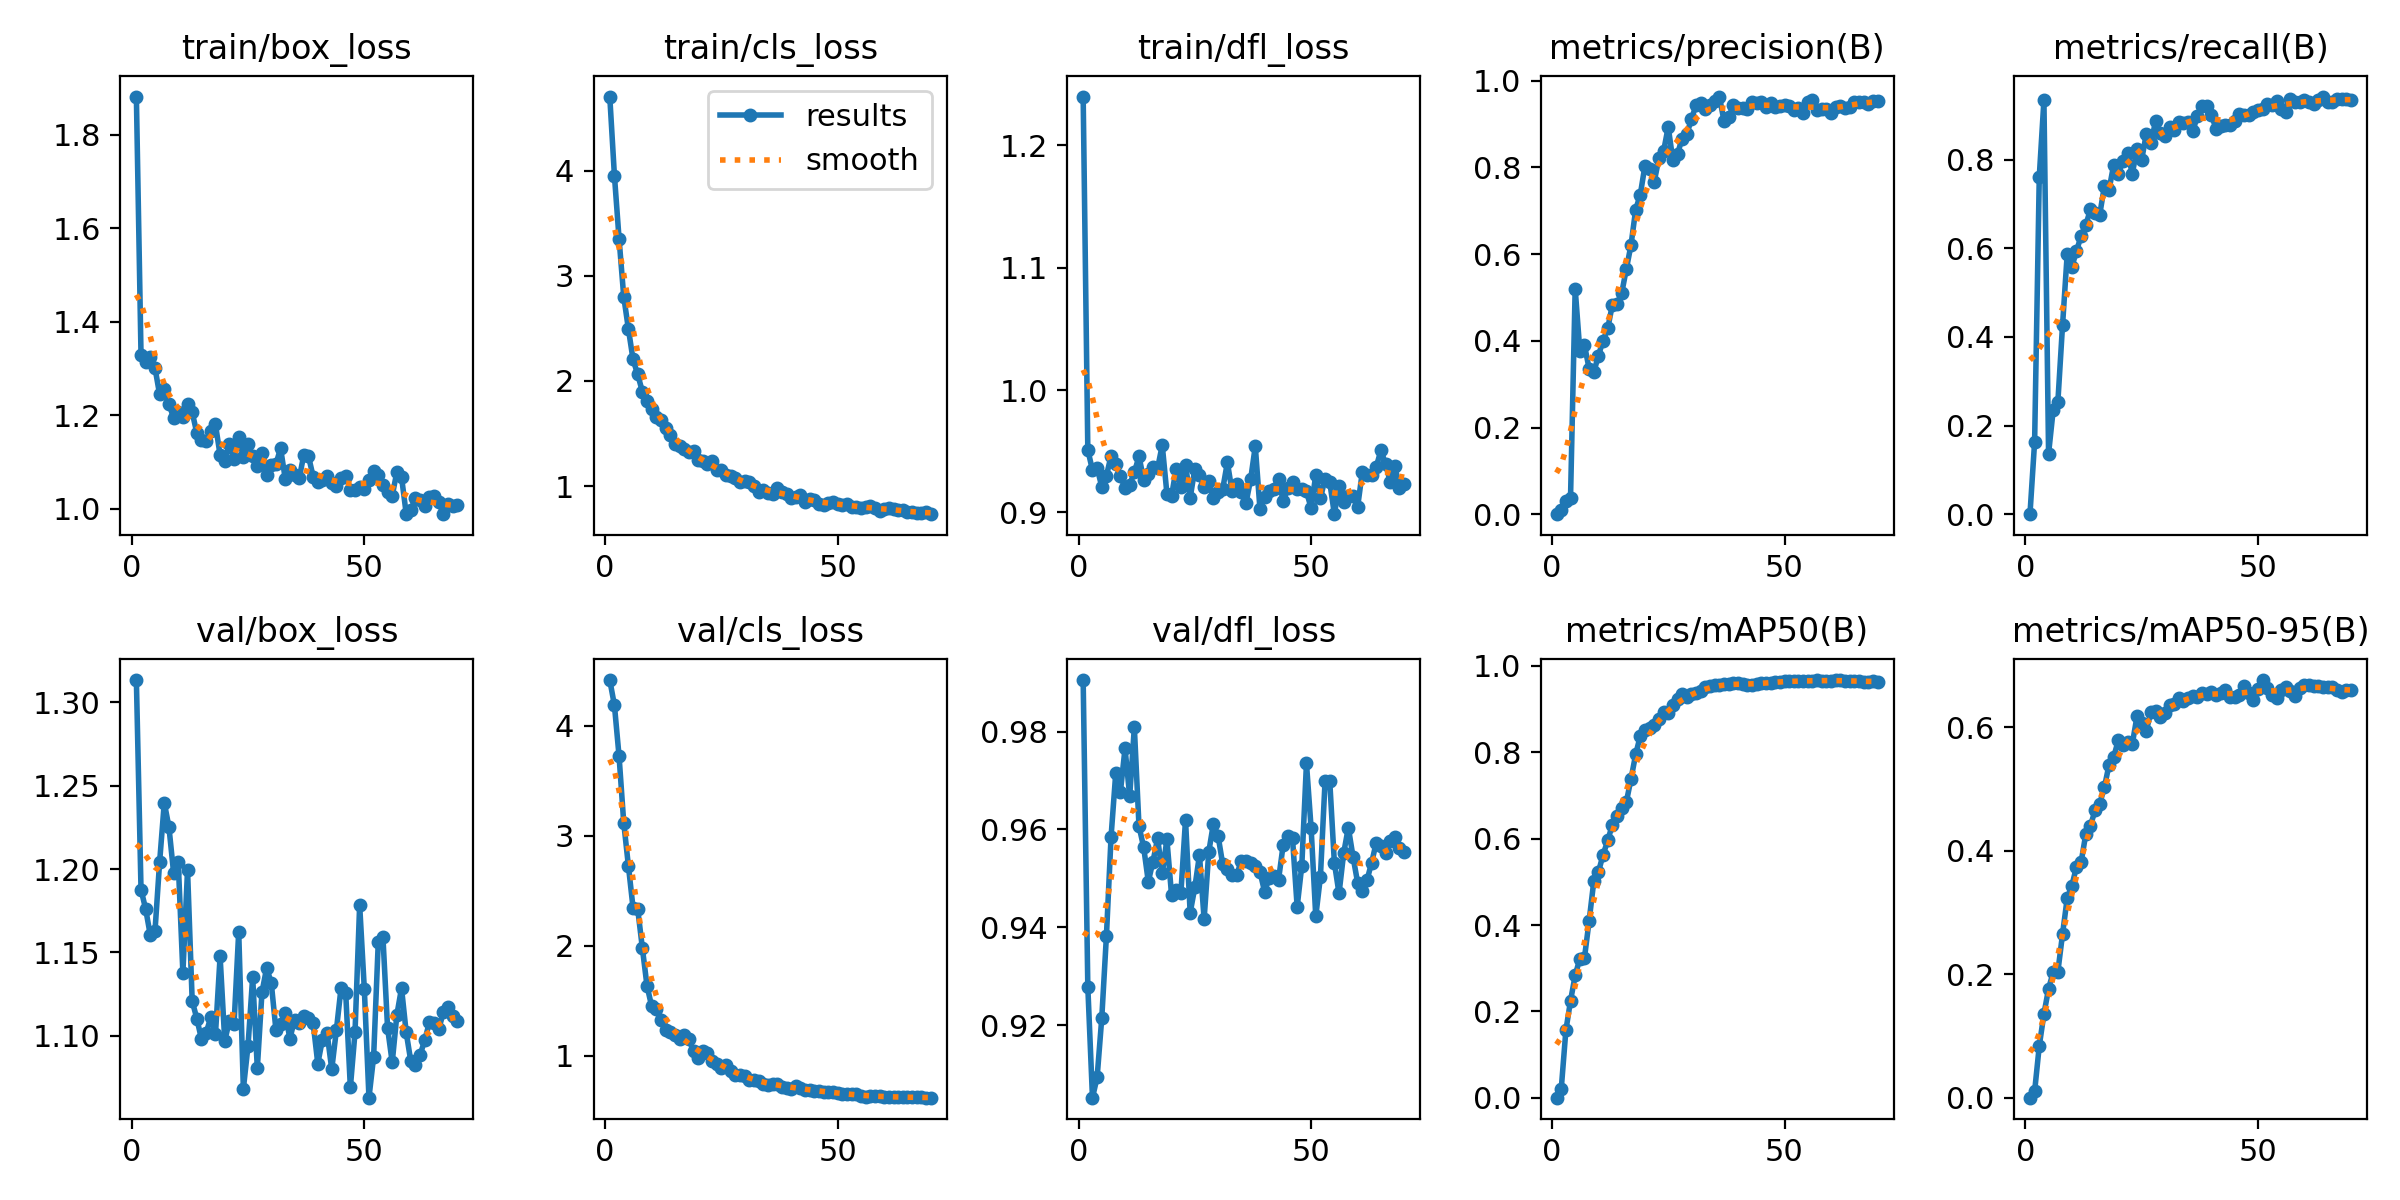

The file beside this chart, header and first rows:
epoch, time, train/box_loss, train/cls_loss, train/dfl_loss, metrics/precision(B), metrics/recall(B), metrics/mAP50(B), metrics/mAP50-95(B), val/box_loss, val/cls_loss, val/dfl_loss, lr/pg0, lr/pg1, lr/pg2
1, 7.263, 1.882, 4.705, 1.24, 0, 0, 0, 0, 1.313, 4.415, 0.9905, 9.996e-05, 9.996e-05, 9.996e-05
2, 14.36, 1.329, 3.954, 0.951, 0.00908, 0.1635, 0.01961, 0.01009, 1.188, 4.187, 0.9278, 0.0002041, 0.0002041, 0.0002041
3, 21.36, 1.314, 3.351, 0.9345, 0.0304, 0.7616, 0.1558, 0.08388, 1.176, 3.722, 0.9052, 0.0003053, 0.0003053, 0.0003053
4, 28.38, 1.326, 2.803, 0.9365, 0.03741, 0.9341, 0.2244, 0.1356, 1.16, 3.12, 0.9093, 0.0004034, 0.0004034, 0.0004034
5, 35.16, 1.302, 2.496, 0.9209, 0.5203, 0.1368, 0.2832, 0.1767, 1.163, 2.728, 0.9215, 0.0004985, 0.0004985, 0.0004985
6, 41.96, 1.245, 2.205, 0.9298, 0.377, 0.2359, 0.3219, 0.2036, 1.204, 2.347, 0.9383, 0.0005905, 0.0005905, 0.0005905
7, 48.74, 1.257, 2.062, 0.9463, 0.3896, 0.2541, 0.3242, 0.2044, 1.24, 2.336, 0.9585, 0.0006534, 0.0006534, 0.0006534
8, 55.49, 1.225, 1.899, 0.9395, 0.3359, 0.426, 0.4097, 0.265, 1.225, 1.981, 0.9715, 0.0006433, 0.0006433, 0.0006433
9, 62.23, 1.194, 1.811, 0.9293, 0.3274, 0.5862, 0.5011, 0.323, 1.198, 1.637, 0.9676, 0.0006332, 0.0006332, 0.0006332
10, 69.07, 1.208, 1.735, 0.9202, 0.3661, 0.5581, 0.523, 0.3433, 1.204, 1.451, 0.9766, 0.0006231, 0.0006231, 0.0006231
11, 76.13, 1.196, 1.655, 0.9227, 0.4006, 0.5936, 0.5626, 0.3741, 1.138, 1.425, 0.9668, 0.000613, 0.000613, 0.000613
12, 83.21, 1.223, 1.632, 0.9327, 0.4288, 0.6285, 0.5959, 0.382, 1.199, 1.321, 0.9809, 0.0006029, 0.0006029, 0.0006029
13, 90.38, 1.206, 1.552, 0.9457, 0.4835, 0.6523, 0.6326, 0.4271, 1.121, 1.232, 0.9607, 0.0005928, 0.0005928, 0.0005928
14, 97.32, 1.162, 1.481, 0.9268, 0.4854, 0.6878, 0.6524, 0.4408, 1.11, 1.215, 0.9564, 0.0005827, 0.0005827, 0.0005827
15, 104.2, 1.146, 1.402, 0.9316, 0.5099, 0.6806, 0.671, 0.4656, 1.098, 1.185, 0.9493, 0.0005726, 0.0005726, 0.0005726
16, 111, 1.144, 1.379, 0.9371, 0.566, 0.6761, 0.685, 0.4764, 1.102, 1.151, 0.9534, 0.0005625, 0.0005625, 0.0005625
17, 117.9, 1.167, 1.354, 0.9361, 0.6209, 0.7405, 0.7383, 0.5032, 1.111, 1.193, 0.9582, 0.0005524, 0.0005524, 0.0005524
18, 124.7, 1.18, 1.326, 0.9549, 0.7024, 0.7323, 0.795, 0.5394, 1.101, 1.154, 0.951, 0.0005423, 0.0005423, 0.0005423
19, 131.7, 1.115, 1.33, 0.9154, 0.7376, 0.7887, 0.8381, 0.552, 1.148, 1.04, 0.9579, 0.0005322, 0.0005322, 0.0005322
20, 138.6, 1.102, 1.244, 0.9135, 0.804, 0.7682, 0.8513, 0.5797, 1.097, 0.9771, 0.9466, 0.0005221, 0.0005221, 0.0005221
21, 145.6, 1.138, 1.234, 0.9358, 0.797, 0.797, 0.8573, 0.5716, 1.109, 1.04, 0.9475, 0.000512, 0.000512, 0.000512
22, 152.6, 1.108, 1.207, 0.9206, 0.7673, 0.8141, 0.8632, 0.5761, 1.107, 1.026, 0.9469, 0.0005019, 0.0005019, 0.0005019
23, 159.8, 1.153, 1.234, 0.9388, 0.8214, 0.7686, 0.8761, 0.5732, 1.162, 0.9524, 0.9619, 0.0004918, 0.0004918, 0.0004918
24, 166.6, 1.11, 1.149, 0.9119, 0.8371, 0.8244, 0.8929, 0.6178, 1.068, 0.923, 0.9429, 0.0004817, 0.0004817, 0.0004817
25, 173.5, 1.139, 1.151, 0.9353, 0.8936, 0.7989, 0.8922, 0.6073, 1.094, 0.8895, 0.9481, 0.0004716, 0.0004716, 0.0004716
26, 180.3, 1.113, 1.108, 0.9308, 0.8168, 0.8579, 0.9092, 0.5949, 1.135, 0.9168, 0.9547, 0.0004616, 0.0004616, 0.0004616
27, 187.2, 1.091, 1.098, 0.9204, 0.8319, 0.837, 0.9232, 0.6244, 1.081, 0.8578, 0.9416, 0.0004515, 0.0004515, 0.0004515
28, 193.9, 1.119, 1.074, 0.9255, 0.8667, 0.887, 0.9345, 0.6263, 1.126, 0.8256, 0.9554, 0.0004414, 0.0004414, 0.0004414
29, 200.8, 1.073, 1.043, 0.9114, 0.8769, 0.8612, 0.9293, 0.6167, 1.141, 0.8284, 0.9612, 0.0004313, 0.0004313, 0.0004313
30, 207.7, 1.094, 1.047, 0.917, 0.912, 0.8532, 0.9354, 0.6233, 1.132, 0.8175, 0.9587, 0.0004212, 0.0004212, 0.0004212
31, 214.5, 1.096, 1.034, 0.9191, 0.9439, 0.8736, 0.9372, 0.6364, 1.104, 0.7812, 0.9529, 0.0004111, 0.0004111, 0.0004111
32, 221.5, 1.129, 1.003, 0.9408, 0.9478, 0.8669, 0.9429, 0.6386, 1.107, 0.7825, 0.9519, 0.000401, 0.000401, 0.000401
33, 228.3, 1.065, 0.9454, 0.9174, 0.9338, 0.8844, 0.9506, 0.6479, 1.114, 0.7734, 0.9506, 0.0003909, 0.0003909, 0.0003909
34, 235.2, 1.083, 0.9607, 0.9234, 0.9444, 0.8833, 0.9534, 0.6431, 1.098, 0.7463, 0.9507, 0.0003808, 0.0003808, 0.0003808
35, 242, 1.072, 0.9313, 0.9165, 0.9544, 0.8858, 0.9562, 0.6485, 1.11, 0.7361, 0.9535, 0.0003707, 0.0003707, 0.0003707
36, 249, 1.065, 0.9261, 0.9076, 0.9637, 0.8642, 0.9565, 0.6518, 1.108, 0.746, 0.9535, 0.0003606, 0.0003606, 0.0003606
37, 256, 1.115, 0.9783, 0.927, 0.907, 0.8989, 0.9572, 0.6489, 1.112, 0.7473, 0.9531, 0.0003505, 0.0003505, 0.0003505
38, 263.3, 1.112, 0.9461, 0.954, 0.9161, 0.9218, 0.9578, 0.656, 1.111, 0.7201, 0.9526, 0.0003404, 0.0003404, 0.0003404
39, 270.5, 1.069, 0.9205, 0.903, 0.9432, 0.922, 0.9596, 0.6536, 1.108, 0.7118, 0.9513, 0.0003303, 0.0003303, 0.0003303
40, 277.3, 1.057, 0.8906, 0.9127, 0.9371, 0.8999, 0.9597, 0.6577, 1.083, 0.7025, 0.9473, 0.0003202, 0.0003202, 0.0003202
41, 284, 1.061, 0.8916, 0.9178, 0.9363, 0.8702, 0.9576, 0.6531, 1.098, 0.724, 0.95, 0.0003101, 0.0003101, 0.0003101
42, 290.8, 1.069, 0.916, 0.9195, 0.9345, 0.877, 0.9567, 0.656, 1.102, 0.7071, 0.9505, 0.0003, 0.0003, 0.0003
43, 297.6, 1.054, 0.8491, 0.9277, 0.9502, 0.8787, 0.9565, 0.66, 1.08, 0.686, 0.9497, 0.0002899, 0.0002899, 0.0002899
44, 304.4, 1.049, 0.8739, 0.9091, 0.948, 0.878, 0.9573, 0.6489, 1.104, 0.6881, 0.9569, 0.0002798, 0.0002798, 0.0002798
45, 311.2, 1.065, 0.8624, 0.9195, 0.951, 0.8871, 0.9604, 0.6494, 1.129, 0.6847, 0.9586, 0.0002697, 0.0002697, 0.0002697
46, 317.9, 1.071, 0.8334, 0.9245, 0.9398, 0.9019, 0.9608, 0.6527, 1.126, 0.6807, 0.9582, 0.0002596, 0.0002596, 0.0002596
47, 324.8, 1.04, 0.8204, 0.9195, 0.9481, 0.9015, 0.9607, 0.6674, 1.069, 0.6702, 0.9442, 0.0002495, 0.0002495, 0.0002495
48, 331.6, 1.041, 0.8351, 0.9188, 0.9401, 0.9012, 0.9633, 0.6555, 1.102, 0.6731, 0.9526, 0.0002394, 0.0002394, 0.0002394
49, 338.3, 1.046, 0.8461, 0.9172, 0.9419, 0.9073, 0.9635, 0.6439, 1.178, 0.6743, 0.9735, 0.0002293, 0.0002293, 0.0002293
50, 345.1, 1.042, 0.8308, 0.9034, 0.9448, 0.9121, 0.9652, 0.6619, 1.128, 0.6576, 0.9603, 0.0002192, 0.0002192, 0.0002192
51, 351.8, 1.061, 0.8207, 0.9306, 0.9409, 0.914, 0.9649, 0.6768, 1.063, 0.6502, 0.9422, 0.0002091, 0.0002091, 0.0002091
52, 358.6, 1.082, 0.8317, 0.9114, 0.9338, 0.9263, 0.9645, 0.6638, 1.087, 0.6512, 0.9503, 0.000199, 0.000199, 0.000199
53, 365.4, 1.073, 0.8025, 0.9276, 0.9374, 0.9226, 0.965, 0.6519, 1.156, 0.6517, 0.9699, 0.0001889, 0.0001889, 0.0001889
54, 372.2, 1.051, 0.8042, 0.9248, 0.926, 0.9332, 0.9652, 0.648, 1.159, 0.6524, 0.97, 0.0001788, 0.0001788, 0.0001788
55, 379, 1.035, 0.7911, 0.8985, 0.9515, 0.9153, 0.9653, 0.6612, 1.105, 0.6386, 0.9532, 0.0001687, 0.0001687, 0.0001687
56, 385.9, 1.028, 0.7977, 0.9218, 0.9561, 0.9086, 0.966, 0.6656, 1.084, 0.6278, 0.9469, 0.0001586, 0.0001586, 0.0001586
57, 392.7, 1.079, 0.8115, 0.9084, 0.9325, 0.9371, 0.9669, 0.659, 1.113, 0.6378, 0.9551, 0.0001485, 0.0001485, 0.0001485
58, 399.5, 1.068, 0.7872, 0.9137, 0.9352, 0.9302, 0.9656, 0.6513, 1.129, 0.6327, 0.9604, 0.0001384, 0.0001384, 0.0001384
59, 406.4, 0.9896, 0.7643, 0.913, 0.9359, 0.9302, 0.9659, 0.6641, 1.102, 0.6318, 0.9545, 0.0001283, 0.0001283, 0.0001283
60, 413.2, 0.9968, 0.7776, 0.9044, 0.926, 0.9353, 0.9663, 0.6694, 1.085, 0.6248, 0.9491, 0.0001182, 0.0001182, 0.0001182
... 10 more rows
